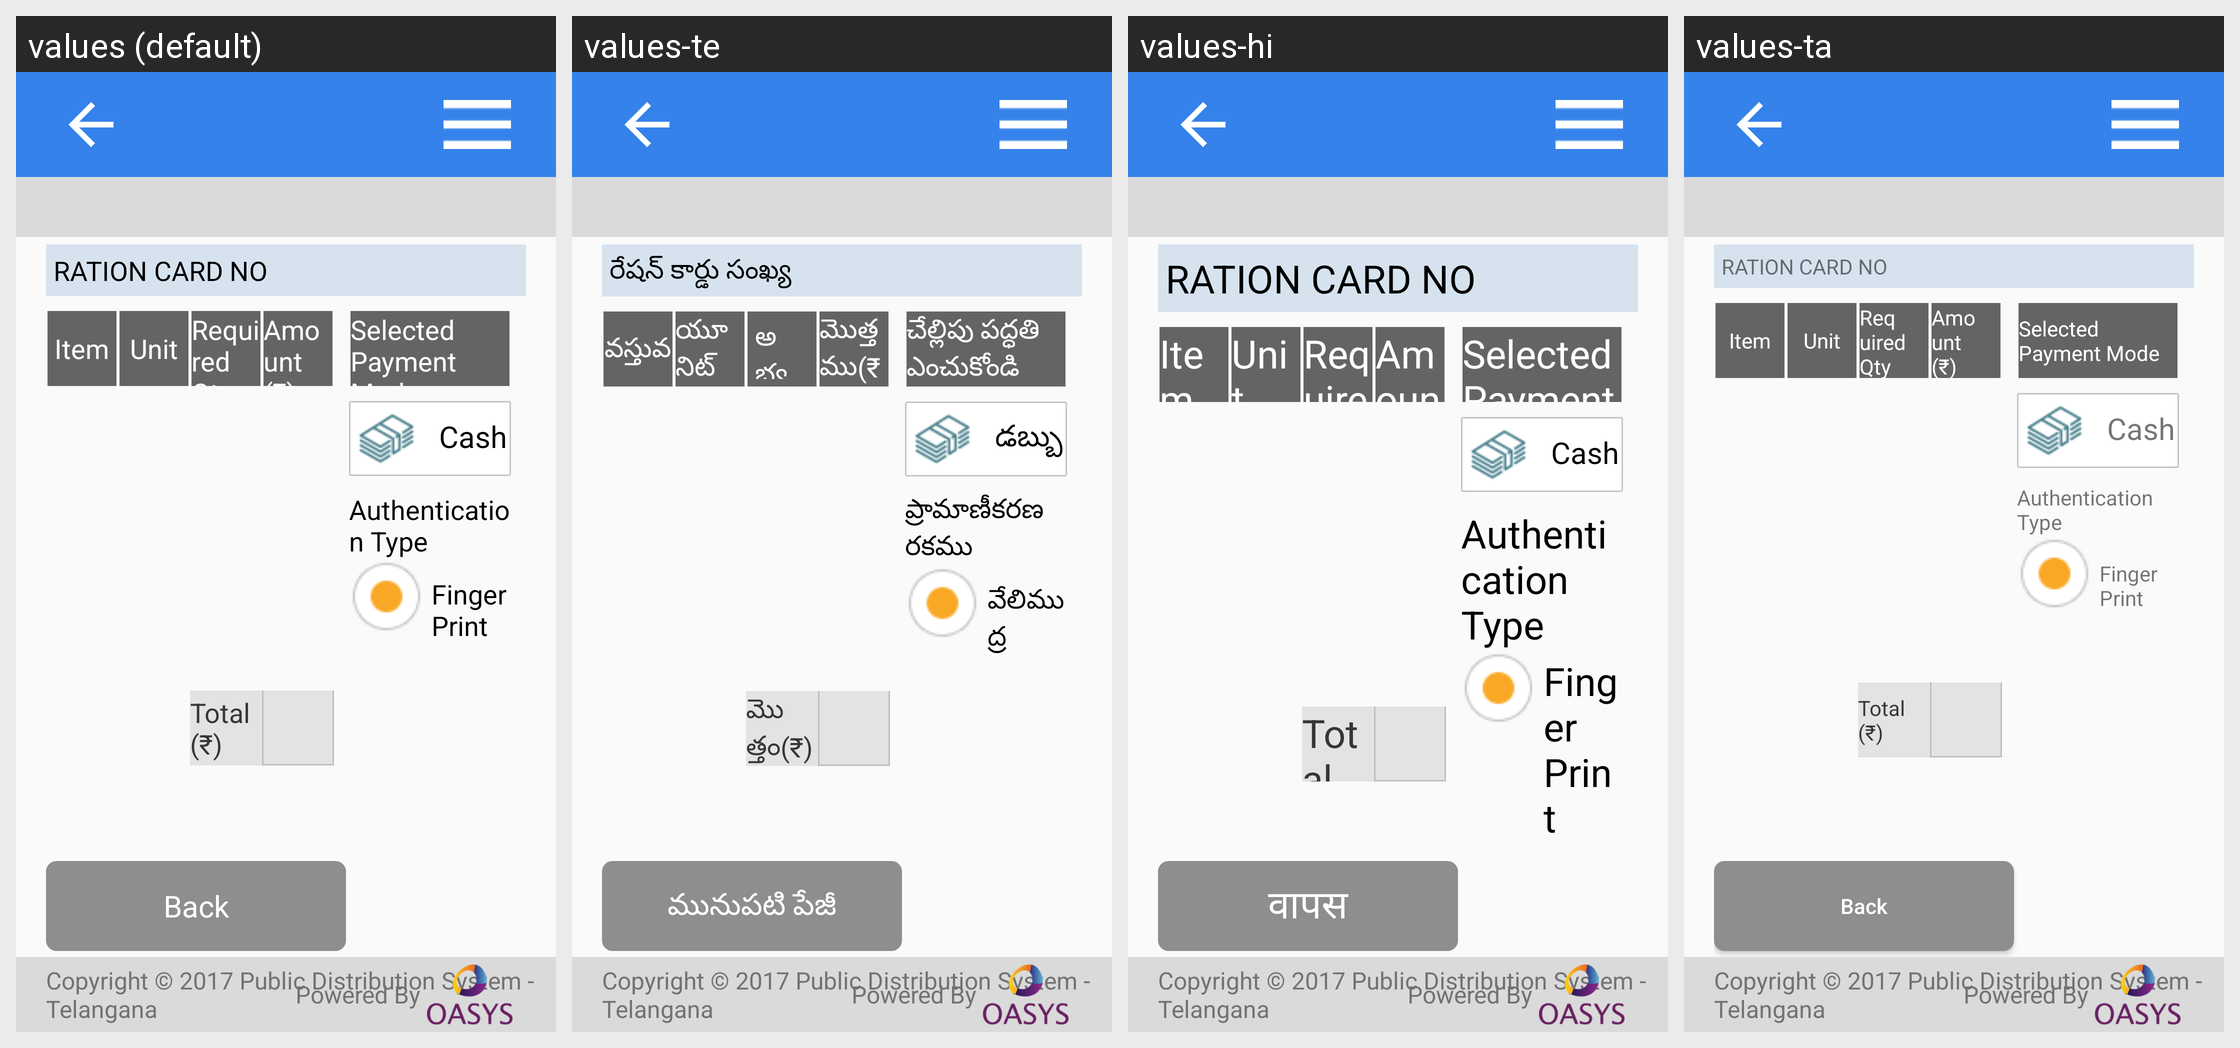

This grid shows one Android layout under several languages. Give, for every string resource on the screen, its name, the default text and each shown locale's text.
Android screen res/layout/activity_tg_sales_confirmation.xml rendered under 4 locales, left to right: values (default), values-te, values-hi, values-ta. Device: Nexus 5 (rendered at 1080×1920; each locale shown at half size, 540×960, under a caption strip naming it); theme AppTheme.
Strings drawn on this screen, with the default value and each locale's value (text and hints the layout hard-codes, and strings that could not be matched under every locale, appear in the picture but are not listed):

RATION_CARD_NO
  values: RATION CARD NO
  values-te: రేషన్ కార్డు సంఖ్య
  values-hi: RATION CARD NO  [not translated; the default value is used]
  values-ta: RATION CARD NO  [not translated; the default value is used]

item_quanity
  values: Item
  values-te: వస్తువ
  values-hi: Item  [not translated; the default value is used]
  values-ta: Item  [not translated; the default value is used]

tg_unit
  values: Unit
  values-te: యూనిట్
  values-hi: Unit  [not translated; the default value is used]
  values-ta: Unit  [not translated; the default value is used]

qty_requested
  values: Required Qty
  values-te: అభ్యర్థించిన పరిమాణం
  values-hi: Required Qty  [not translated; the default value is used]
  values-ta: Required Qty  [not translated; the default value is used]

amount
  values: Amount (₹)
  values-te: మొత్తము(₹)
  values-hi: Amount (₹)  [not translated; the default value is used]
  values-ta: Amount (₹)  [not translated; the default value is used]

total_rupees
  values: Total (₹)
  values-te: మొత్తం(₹)
  values-hi: Total (₹)  [not translated; the default value is used]
  values-ta: Total (₹)  [not translated; the default value is used]

selected_payment_mode
  values: Selected Payment Mode
  values-te: చేల్లిపు పద్ధతి ఎంచుకోండి
  values-hi: Selected Payment Mode  [not translated; the default value is used]
  values-ta: Selected Payment Mode  [not translated; the default value is used]

cash
  values: Cash
  values-te: డబ్బు
  values-hi: Cash
  values-ta: Cash  [not translated; the default value is used]

Authentication_type
  values: Authentication Type
  values-te: ప్రామాణీకరణ రకము
  values-hi: Authentication Type  [not translated; the default value is used]
  values-ta: Authentication Type  [not translated; the default value is used]

finger_print
  values: Finger Print
  values-te: వేలిముద్ర
  values-hi: Finger Print  [not translated; the default value is used]
  values-ta: Finger Print  [not translated; the default value is used]

back
  values: Back
  values-te: మునుపటి పేజీ
  values-hi: वापस
  values-ta: Back  [not translated; the default value is used]

loginPageCopyright1
  values: Copyright © 2017 Public Distribution System - Telangana
  values-te: Copyright © 2017 Public Distribution System - Telangana
  values-hi: Copyright © 2017 Public Distribution System - Telangana  [not translated; the default value is used]
  values-ta: Copyright © 2017 Public Distribution System - Telangana  [not translated; the default value is used]

Powered_By
  values: Powered By
  values-te: Powered By
  values-hi: Powered By  [not translated; the default value is used]
  values-ta: Powered By  [not translated; the default value is used]
